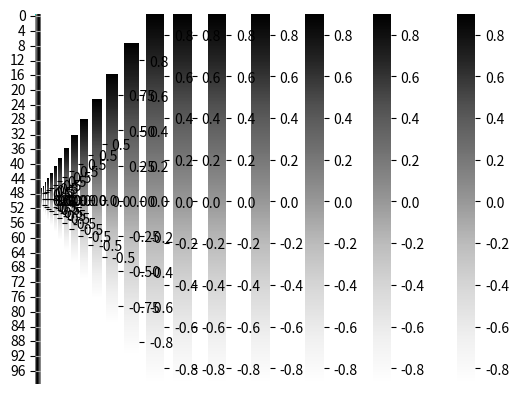

Reproduce this figure in Python.
import numpy as np
from matplotlib import pyplot as plt
import seaborn as sns

def main():
    du = 0.2e-2
    L = 18e-2
    E = 120e9
    rho = 5.9e3
    T = 0.001
    phi = lambda x: (-4 * du / L ** 2) * x ** 2 + (4 * du / L) * x
    nx = 100
    nt = 10000
    A = task1(T, L, E, nx, nt, rho, phi)

    x_values = np.linspace(0, L, nx)
    for i in range(0, nt, int(nt / 20)):
        draw(x_values, A[i], 'x', 'u(x, t)')
    plt.grid()
    plt.show()


    a = 2
    b = 1
    p = lambda x, y: np.arctan(np.cos(np.pi * x / a))
    q = lambda x, y: np.sin(2 * np.pi * x / a) * np.sin(np.pi * y / b)
    T = 4
    nx = 100
    ny = 100
    nt = 5000
    A = task2(a, b, nx, ny, nt, T, p, q)
    for i in range(0, len(A), 250):
        sns.heatmap(A[i].T, cmap='Greys', vmin=A.min(), vmax=A.max())
        plt.show()



def task1(T, L, E, nx, nt, rho, phi):
    dt = T / nt
    dx = L / nx
    C = np.sqrt(E / rho) * dt / dx
    if C > 1:
        print('Не выполнено условие сходимости.')
        return
    
    x_values = np.linspace(0, L, nx)
    
    A = np.zeros((nt, nx))
    A[0] = [phi(x) for x in x_values]
    A[1, 1:-1] = [phi(x_values[i]) * (1 - dt ** 2 / 2) for i in range(1, nx - 1)]

    for i in range(1, nt-1):
        A[i + 1, 1:-1] = C ** 2 * (A[i, 2:] - 2 * A[i, 1:-1] + A[i, :-2]) + 2 * A[i, 1:-1] - A[i-1, 1:-1]
    return A

def draw(x, y, x_label, y_label):
    plt.plot(x, y)
    plt.xlabel(x_label, size=14)
    plt.ylabel(y_label, size=14)
    return plt


def task2(a, b, nx, ny, nt, T, p, q):
    dt = T/nt
    dx = a/nx
    dy = b/ny
    
    C = dt/dx + dt/dy 
    if C > 1:
        print('Не выполнено условие сходимости.')
        return
    
    x_values = np.linspace(-a/2, a/2, nx)
    y_values = np.linspace(-b/2, b/2, ny)
    A = np.zeros((nt, nx, ny))

    for i in range(nx):
        for j in range(ny):
            A[0, i, j] = p(x_values[i], y_values[j])
            
    for i in range(1, nx - 1):
        for j in range(1, ny - 1):
            A[1, i, j] = (p(x_values[i], y_values[j]) + q(x_values[i], y_values[j]) * dt
                          + dt ** 2 / (2 * dx ** 2) * (A[0, i + 1, j] - 2 * A[0, i, j] + A[0, i-1, j]) 
                          + dt ** 2 / (2 * dy ** 2) * (A[0, i, j + 1] - 2 * A[0, i, j] + A[0, i, j-1]))
            
    A[1, 1:-1, 0] = A[1, 1:-1, 1]
    A[1, 1:-1, -1] = A[1, 1:-1, -2]
    
    for t in range(1, nt - 1):
        A[t + 1, 1:-1, 1:-1] = (2 * A[t, 1:-1, 1:-1] - A[t-1, 1:-1, 1:-1] 
                        + dt ** 2 / dx ** 2 * (A[t, :-2, 1:-1]- 2 * A[t, 1:-1, 1:-1] + A[t, 2:, 1:-1])
                        + dt ** 2 / dy ** 2 * (A[t, 1:-1, :-2] - 2 * A[t, 1:-1, 1:-1] + A[t, 1:-1, 2:]))
        
        A[t + 1, 1:-1, 0] = A[t + 1, 1:-1, 1]
        A[t + 1, 1:-1, -1] = A[t + 1, 1:-1, -2]
    return A

if __name__ == "__main__":
    main()